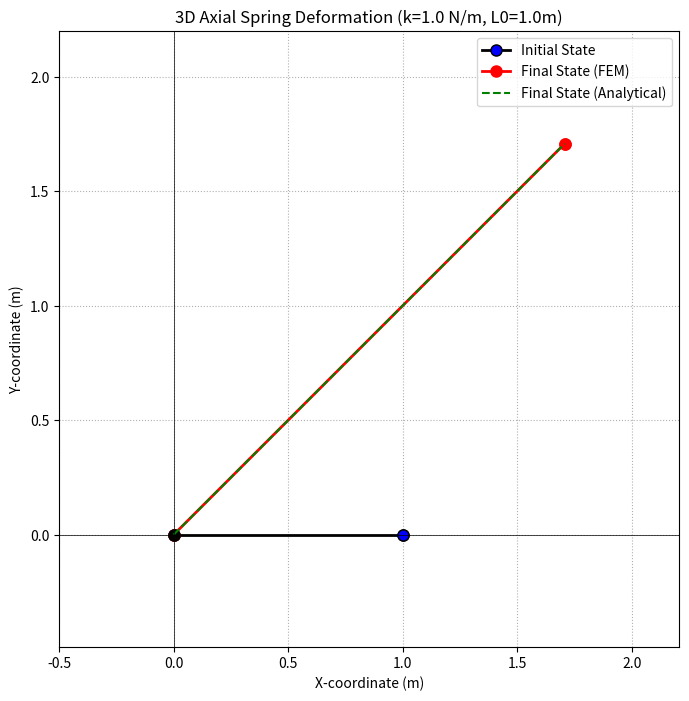

Python code for this plot:
import numpy as np
import matplotlib.pyplot as plt

# --- Element Properties and Problem Definition ---
E = 1 # Young's modulus 
A = 1 # Cross-sectional area 
L0 = 1.0       # Unstressed length of the spring (m)
Lc = L0 # Initial length of the spring (m)
k_spring = E * A / L0 # Spring constant (N/m)

# Nodal Coordinates
# Node 1 is fixed at the origin
p1_initial = np.array([0.0, 0.0, 0.0])
# Node 2 initial position
p2_initial = np.array([1, 0,0])

# Applied external force at Node 2
F_ext_node2 = np.array([1.0, 1.0, 0.0]) # (Fx, Fy, Fz)

# --- Helper Functions ---
def get_current_geometry(p1, p2):
    """Calculates current length and direction cosines."""
    vec_12 = p2 - p1
    Lc = np.linalg.norm(vec_12)
    
    cx = vec_12[0] / Lc
    cy = vec_12[1] / Lc
    cz = vec_12[2] / Lc 
    return Lc, np.array([cx, cy, cz])

def get_elastic_stiffness_Ke22(k_spring_const, cx, cy, cz):
    """Forms the 3x3 elastic stiffness sub-matrix for Node 2."""
    S0_mat = np.array([
        [cx**2, cx*cy, cx*cz],
        [cy*cx, cy**2, cy*cz],
        [cz*cx, cz*cy, cz**2]
    ])
    return k_spring_const * S0_mat

def get_geometric_stiffness_Kg22(P_force, Lc, cx, cy, cz):
    """Forms the 3x3 geometric stiffness sub-matrix for Node 2."""
    if Lc == 0:
        return np.zeros((3,3)) # No geometric stiffness if length is zero
        
    G0_sub_mat = np.array([
        [1 , 0,  0 ],
        [0,  1 , 0 ],
        [0,  0 , 1 ]
    ])
    return (P_force / Lc) * G0_sub_mat

# --- Newton-Raphson Solver ---
p1_current = np.copy(p1_initial)
p2_current = np.copy(p2_initial) # Current position of Node 2, starts at initial

# Solver parameters
num_iterations = 50
tolerance = 1e-8
under_relaxation =1 # Can help with convergence for some problems

print("Starting Newton-Raphson iterations...")
print("------------------------------------")
print(f"Initial P2: {p2_current}")

history_p2 = [np.copy(p2_current)]

for i in range(num_iterations):
    # 1. Calculate current geometry
    Lc, dir_cosines = get_current_geometry(p1_current, p2_current)
    cx, cy, cz = dir_cosines[0], dir_cosines[1], dir_cosines[2]
    k_spring_iterate = E * A *Lc**2/ L0**3
    # 2. Calculate internal force in the spring
    P_axial_force = k_spring * (Lc - L0) # Positive for tension

    # 3. Internal force vector exerted by the spring on Node 2
    # (This force opposes elongation if P_axial_force is positive)
    F_int_node2 = P_axial_force * dir_cosines

    # 4. Calculate residual force vector at Node 2
    Residual_node2 = F_ext_node2 - F_int_node2
    residual_norm = np.linalg.norm(Residual_node2)

    print(f"Iter {i+1:2d}: P2=({p2_current[0]:.6f}, {p2_current[1]:.6f}, {p2_current[2]:.6f}), Lc={Lc:.6f}, P_axial={P_axial_force:.6f}, Res_norm={residual_norm:.4e}")

    # 5. Check for convergence
    if residual_norm < tolerance:
        print(f"\nConverged after {i+1} iterations.")
        break

    # 6. Form tangent stiffness matrix for Node 2's DOFs
    Ke_22 = get_elastic_stiffness_Ke22(k_spring_iterate, cx, cy, cz)
    Kg_22 = get_geometric_stiffness_Kg22(P_axial_force, Lc, cx, cy, cz)
    KT_22 = Ke_22 + Kg_22

    # 7. Solve for incremental displacement of Node 2
    # delta_u_node2 = np.linalg.solve(KT_22, Residual_node2) # Can be unstable if KT_22 is singular
    try:
        # Using pseudo-inverse for stability, though for a well-posed problem direct solve is fine.
        # For this simple problem, KT_22 should be invertible unless Lc becomes zero or P_axial_force is pathologically large.
        delta_u_node2 = np.linalg.solve(KT_22, Residual_node2)
    except np.linalg.LinAlgError:
        print("Singular matrix encountered. Using pseudo-inverse.")
        delta_u_node2 = np.linalg.pinv(KT_22) @ Residual_node2
        if np.linalg.norm(delta_u_node2) > L0 * 10: # Heuristic for divergence
            print("Warning: Large displacement increment, solution might be diverging.")


    # 8. Update current position of Node 2
    p2_current = p2_current + under_relaxation * delta_u_node2
    history_p2.append(np.copy(p2_current))

else: # If loop finishes without breaking
    print(f"\nDid not converge after {num_iterations} iterations. Final residual norm: {residual_norm:.4e}")

print("------------------------------------")
print(f"Final Node 2 position: ({p2_current[0]:.6f}, {p2_current[1]:.6f}, {p2_current[2]:.6f})")

# Analytical solution for comparison
F_mag = np.linalg.norm(F_ext_node2)
L_final_analytical = L0 + F_mag / k_spring
dir_force = F_ext_node2 / F_mag
p2_final_analytical = p1_initial + L_final_analytical * dir_force
print(f"Analytical Node 2 pos: ({p2_final_analytical[0]:.6f}, {p2_final_analytical[1]:.6f}, {p2_final_analytical[2]:.6f})")


# --- Plotting the result (2D projection on XY plane) ---
plt.figure(figsize=(8, 8))

# Initial state
plt.plot([p1_initial[0], p2_initial[0]], [p1_initial[1], p2_initial[1]], 'ko-', label='Initial State', linewidth=2, markerfacecolor='blue', markersize=8)
plt.plot(p1_initial[0], p1_initial[1], 'ko', markerfacecolor='black', markersize=8) # Node 1 initial
plt.plot(p2_initial[0], p2_initial[1], 'ko', markerfacecolor='blue', markersize=8)  # Node 2 initial


# Final state
plt.plot([p1_current[0], p2_current[0]], [p1_current[1], p2_current[1]], 'ro-', label='Final State (FEM)', linewidth=2, markerfacecolor='red', markersize=8)
plt.plot(p1_current[0], p1_current[1], 'ko', markerfacecolor='black', markersize=8) # Node 1 final (same as initial)
plt.plot(p2_current[0], p2_current[1], 'ro', markerfacecolor='red', markersize=8)    # Node 2 final

# Plot analytical solution for reference
plt.plot([p1_initial[0], p2_final_analytical[0]], [p1_initial[1], p2_final_analytical[1]], 'g--', label='Final State (Analytical)', linewidth=1.5)


# Plot path of Node 2 during iteration (optional)
# path_p2 = np.array(history_p2)
# plt.plot(path_p2[:,0], path_p2[:,1], 'c:', label='Node 2 Path (Iterative)')


plt.xlabel('X-coordinate (m)')
plt.ylabel('Y-coordinate (m)')
plt.title(f'3D Axial Spring Deformation (k={k_spring} N/m, L0={L0}m)')
plt.axhline(0, color='black', lw=0.5)
plt.axvline(0, color='black', lw=0.5)
plt.grid(True, linestyle=':')
plt.legend()
plt.axis('equal') # Important for correct visual representation of angles

# Determine plot limits dynamically
all_x = [p1_initial[0], p2_initial[0], p2_current[0], p2_final_analytical[0]]
all_y = [p1_initial[1], p2_initial[1], p2_current[1], p2_final_analytical[1]]
x_min, x_max = min(all_x)-0.5, max(all_x)+0.5
y_min, y_max = min(all_y)-0.5, max(all_y)+0.5
plt.xlim(x_min, x_max)
plt.ylim(y_min, y_max)

plt.show()